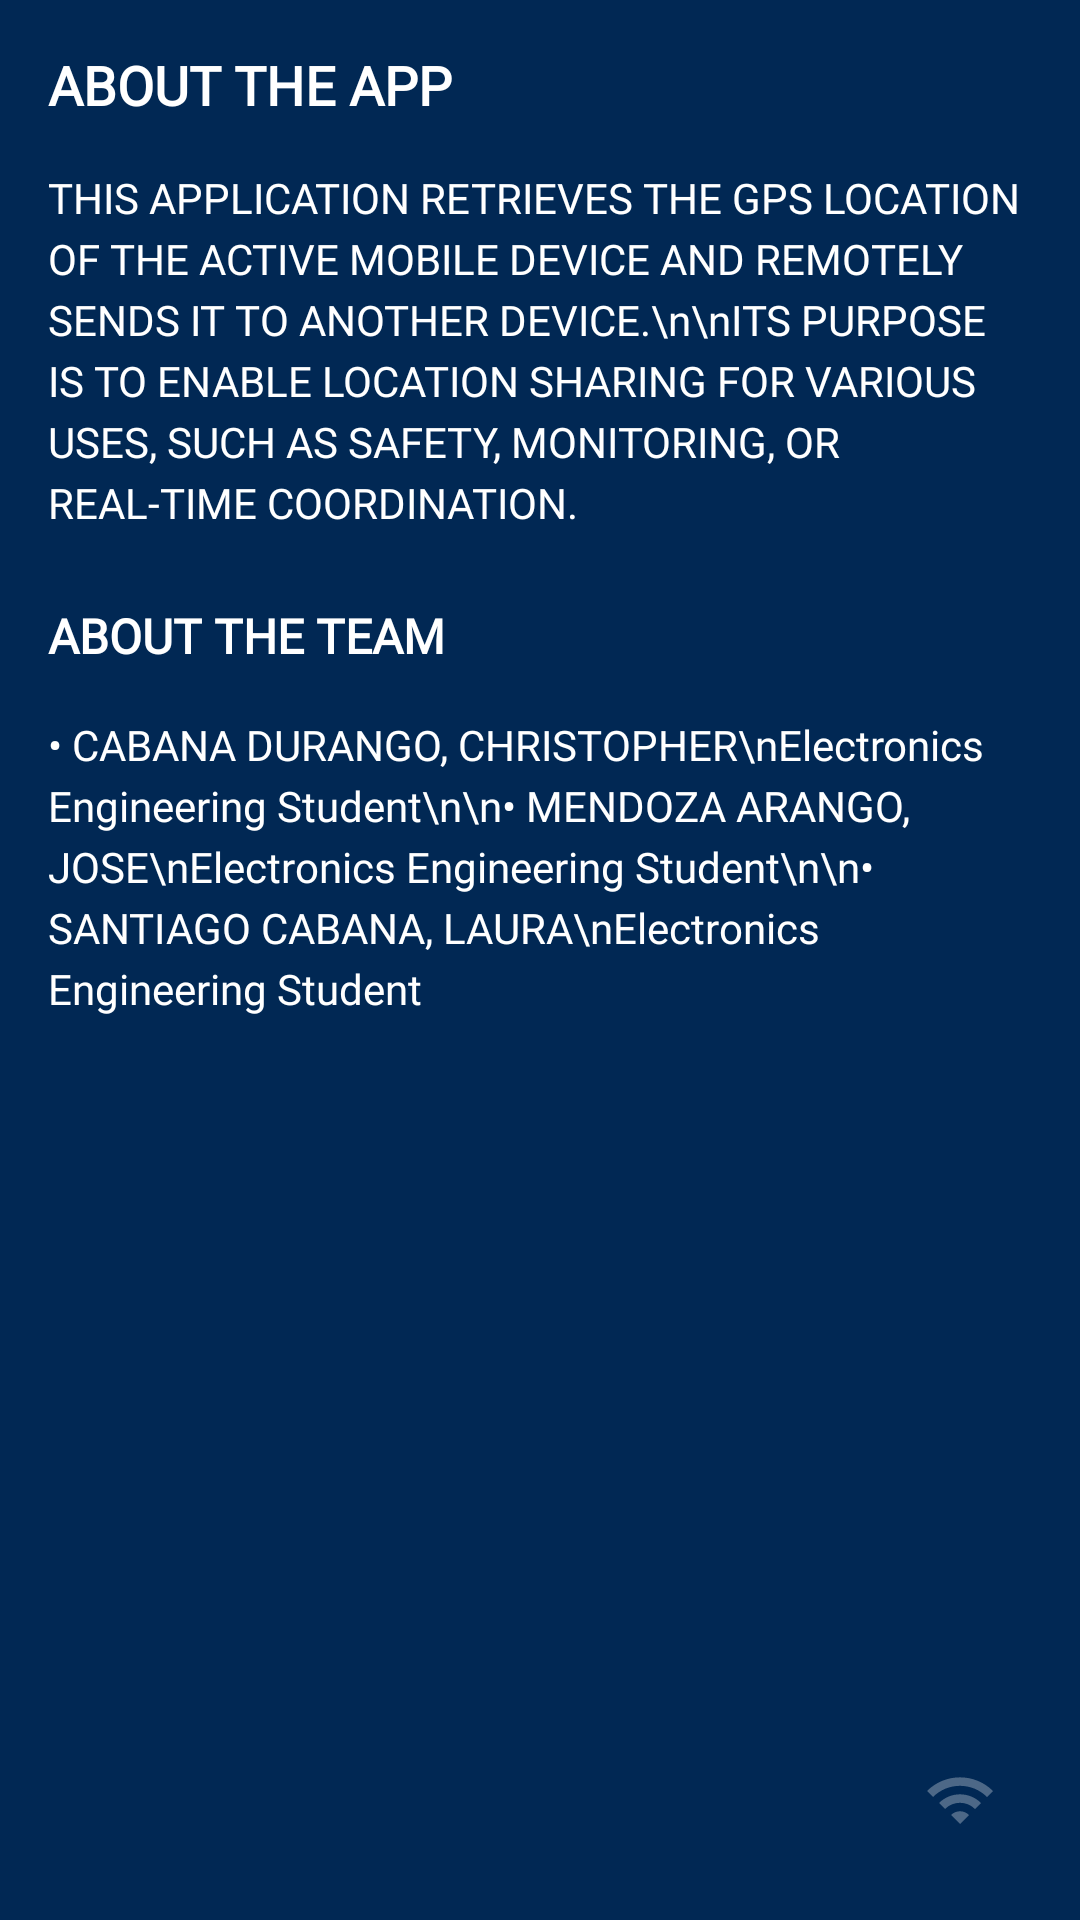

Android layout source for this screen:
<!-- AndroidManifest.xml: application theme Theme.GSMS -->
<!-- res/layout/drawer_about.xml -->
<?xml version="1.0" encoding="utf-8"?>
<LinearLayout
    xmlns:android="http://schemas.android.com/apk/res/android"
    android:id="@+id/drawer_about"
    android:layout_width="300dp"
    android:layout_height="match_parent"
    android:layout_gravity="end"
    android:orientation="vertical"
    android:padding="16dp"
    android:background="#012854">

    <TextView
        android:id="@+id/about_title"
        android:layout_width="wrap_content"
        android:layout_height="wrap_content"
        android:text="ABOUT THE APP"
        android:textColor="@android:color/white"
        android:fontFamily="@font/inter_variable"
        android:textFontWeight="700"
        android:textSize="18sp"
        android:layout_marginBottom="8dp"/>

    <TextView
        android:id="@+id/about_text"
        android:layout_width="match_parent"
        android:layout_height="wrap_content"
        android:textColor="@android:color/white"
        android:layout_marginTop="8dp"
        android:fontFamily="@font/inter_variable"
        android:textFontWeight="400"
        android:textSize="14sp"
        android:lineSpacingExtra="4dp"
        android:text="THIS APPLICATION RETRIEVES THE GPS LOCATION OF THE ACTIVE MOBILE DEVICE AND REMOTELY SENDS IT TO ANOTHER DEVICE.\n\nITS PURPOSE IS TO ENABLE LOCATION SHARING FOR VARIOUS USES, SUCH AS SAFETY, MONITORING, OR REAL-TIME COORDINATION."/>

    <TextView
        android:layout_marginTop="24dp"
        android:layout_width="wrap_content"
        android:layout_height="wrap_content"
        android:text="ABOUT THE TEAM"
        android:textColor="@android:color/white"
        android:fontFamily="@font/inter_variable"
        android:textFontWeight="700"
        android:textSize="16sp"
        android:layout_marginBottom="8dp"/>

    <TextView
        android:layout_width="match_parent"
        android:layout_height="wrap_content"
        android:textColor="@android:color/white"
        android:layout_marginTop="8dp"
        android:fontFamily="@font/inter_variable"
        android:textFontWeight="400"
        android:textSize="14sp"
        android:lineSpacingExtra="4dp"
        android:text="• CABANA DURANGO, CHRISTOPHER\nElectronics Engineering Student\n\n• MENDOZA ARANGO, JOSE\nElectronics Engineering Student\n\n• SANTIAGO CABANA, LAURA\nElectronics Engineering Student"/>

    
    
    

    
    <View
        android:layout_width="match_parent"
        android:layout_height="0dp"
        android:layout_weight="1" />

    
    <ImageView
        android:id="@+id/wifi_testing_icon"
        android:layout_width="32dp"
        android:layout_height="32dp"
        android:layout_gravity="end|bottom"
        android:layout_marginTop="16dp"
        android:layout_marginEnd="8dp"
        android:layout_marginBottom="8dp"
        android:src="@drawable/ic_wifi_testing"
        android:contentDescription="WiFi Testing Toggle"
        android:alpha="0.3"
        android:padding="4dp"
        android:background="?attr/selectableItemBackgroundBorderless" />

</LinearLayout>
<!-- resources referenced by this layout -->
<resources>
  <!-- drawable ic_wifi_testing (drawable) -->
  <?xml version="1.0" encoding="utf-8"?>
  <vector xmlns:android="http://schemas.android.com/apk/res/android"
      android:width="24dp"
      android:height="24dp"
      android:viewportWidth="24"
      android:viewportHeight="24">
  
      
      <path
          android:fillColor="#FFFFFF"
          android:pathData="M1,9l2,2c4.97,-4.97 13.03,-4.97 18,0l2,-2C16.93,2.93 7.08,2.93 1,9zM9,17l3,3 3,-3c-1.65,-1.66 -4.34,-1.66 -6,0zM5,13l2,2c2.76,-2.76 7.24,-2.76 10,0l2,-2C15.14,9.14 8.87,9.14 5,13z"/>
  </vector>
  <style name="Theme.GSMS" parent="Base.Theme.GSMS" />
  <style name="Base.Theme.GSMS" parent="Theme.Material3.DayNight.NoActionBar">
          
          
      </style>
</resources>
